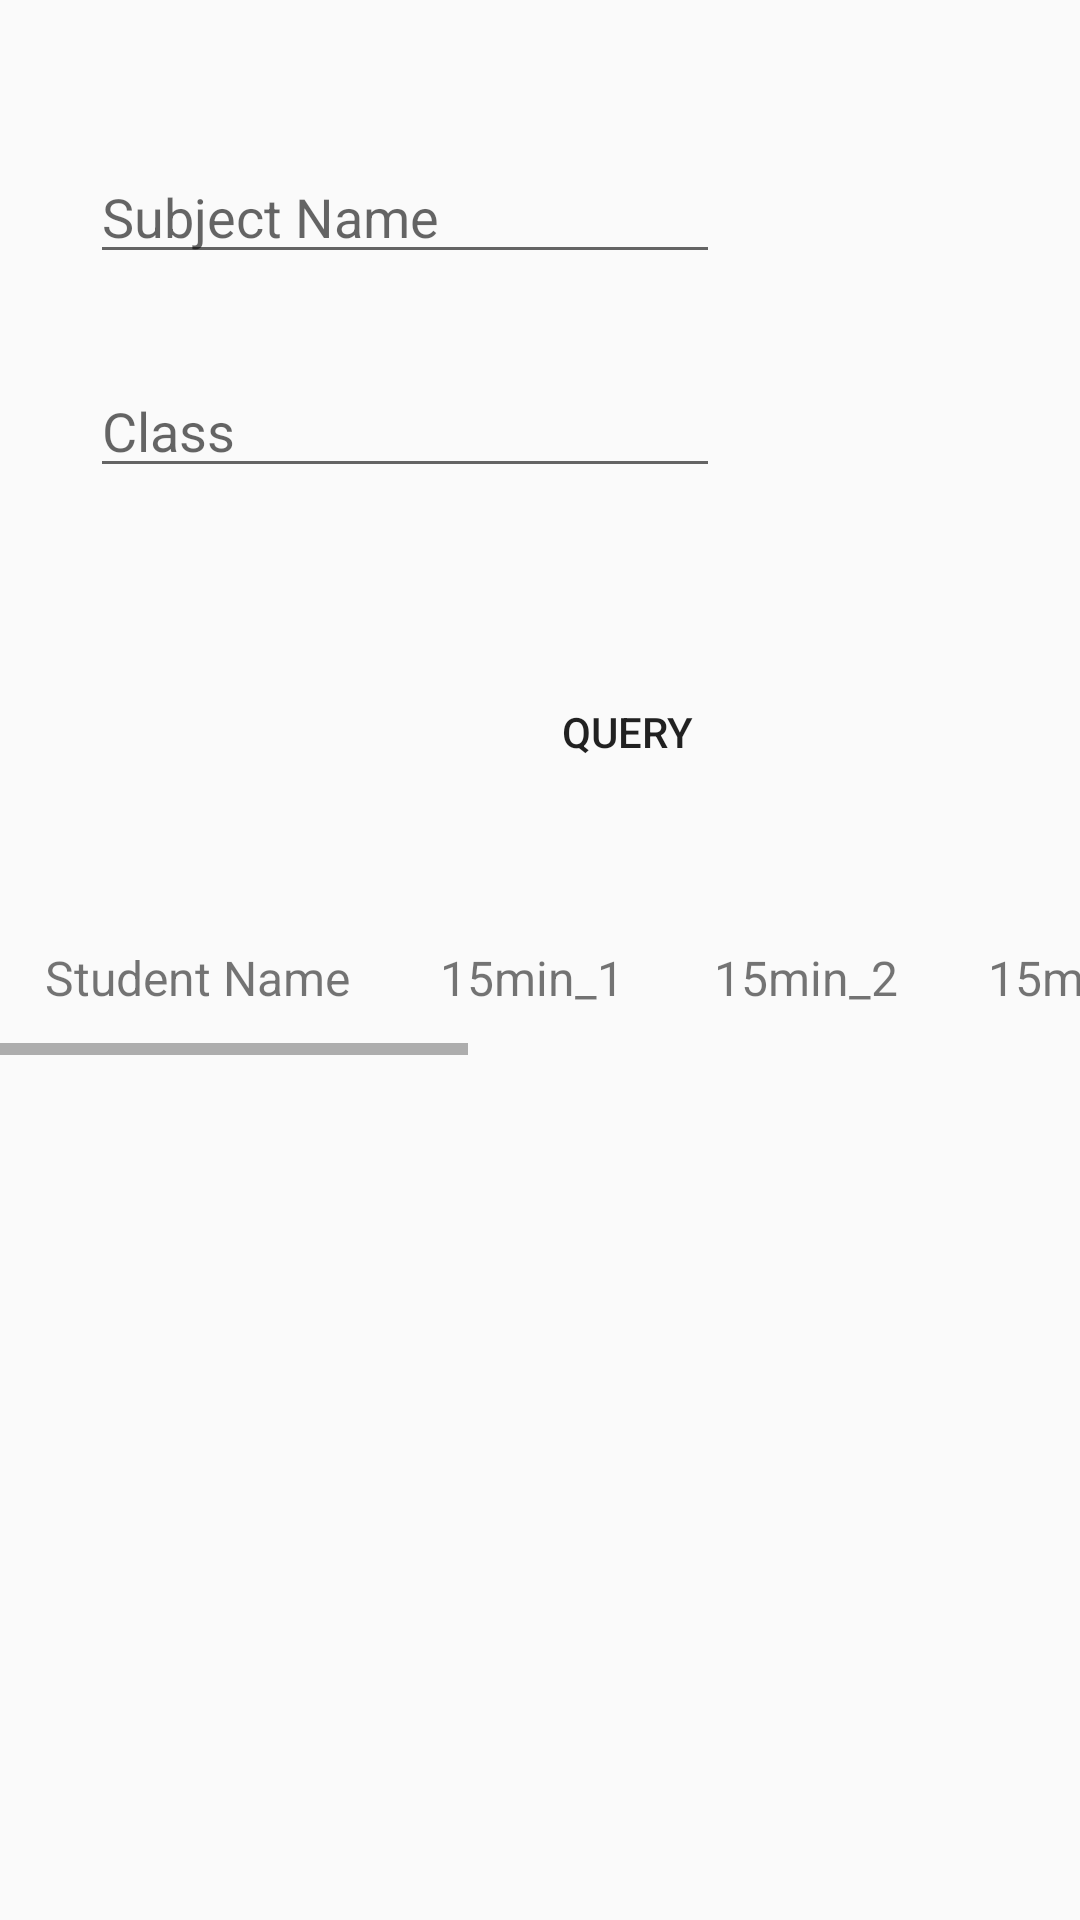

The Android layout XML behind this screen, and the referenced resources:
<!-- AndroidManifest.xml: application theme Theme.OTA -->
<!-- res/layout/activity_view_grade.xml -->
<?xml version="1.0" encoding="utf-8"?>
<ScrollView
    xmlns:android="http://schemas.android.com/apk/res/android"
    xmlns:app="http://schemas.android.com/apk/res-auto"
    android:layout_width="match_parent"
    android:layout_height="match_parent"
    xmlns:tools="http://schemas.android.com/tools"
    android:orientation="horizontal"
    android:layout_alignParentBottom="true"
    android:layout_alignParentLeft="true"
    android:layout_alignParentRight="true"
    android:layout_alignParentTop="true"
    tools:context=".ViewGrade.ViewGrade">
    <androidx.constraintlayout.widget.ConstraintLayout
        android:layout_width="match_parent"
        android:layout_height="match_parent">

        <EditText
            android:id="@+id/VG_SubjectName"
            android:layout_width="wrap_content"
            android:layout_height="wrap_content"
            android:layout_marginStart="30dp"
            android:layout_marginTop="50dp"
            android:ems="10"
            android:hint="Subject Name"
            android:inputType="textPersonName"
            app:layout_constraintStart_toStartOf="parent"
            app:layout_constraintTop_toTopOf="parent" />

        <EditText
            android:id="@+id/VG_Class"
            android:layout_width="wrap_content"
            android:layout_height="wrap_content"
            android:layout_marginStart="30dp"
            android:layout_marginTop="30dp"
            android:ems="10"
            android:hint="Class"
            android:inputType="textPersonName"
            app:layout_constraintStart_toStartOf="parent"
            app:layout_constraintTop_toBottomOf="@+id/VG_SubjectName" />

        <Button
            android:id="@+id/button"
            android:layout_width="wrap_content"
            android:layout_height="wrap_content"
            android:layout_marginStart="165dp"
            android:layout_marginTop="220dp"
            android:text="Query"
            android:background="@drawable/button"
            app:layout_constraintStart_toStartOf="parent"
            app:layout_constraintTop_toTopOf="parent"
            android:onClick="VG_Query"/>

        <HorizontalScrollView
            android:layout_width="match_parent"
            android:layout_height="wrap_content"
            android:layout_marginTop="300dp"
            app:layout_constraintEnd_toEndOf="parent"
            app:layout_constraintStart_toStartOf="parent"
            app:layout_constraintTop_toTopOf="parent">

            <TableLayout
                android:layout_width="match_parent"
                android:layout_height="wrap_content"
                android:stretchColumns="1,2,3,4,5,6,7,8,9,10">

                <TableRow>


                    <TextView
                        android:layout_width="match_parent"
                        android:layout_height="match_parent"
                        android:layout_column="1"
                        android:gravity="center"
                        android:padding="15dp"
                        android:text="Student Name"
                        android:textSize="16sp" />

                    <TextView
                        android:layout_width="match_parent"
                        android:layout_height="match_parent"
                        android:layout_column="1"
                        android:gravity="center"
                        android:padding="15dp"
                        android:text="15min_1"
                        android:textSize="16sp" />

                    <TextView
                        android:layout_width="match_parent"
                        android:layout_height="match_parent"
                        android:layout_column="1"
                        android:gravity="center"
                        android:padding="15dp"
                        android:text="15min_2"
                        android:textSize="16sp" />

                    <TextView
                        android:layout_width="match_parent"
                        android:layout_height="match_parent"
                        android:layout_column="1"
                        android:gravity="center"
                        android:padding="15dp"
                        android:text="15min_3"
                        android:textSize="16sp" />

                    <TextView
                        android:layout_width="match_parent"
                        android:layout_height="match_parent"
                        android:layout_column="1"
                        android:gravity="center"
                        android:padding="15dp"
                        android:text="15min_4"
                        android:textSize="16sp" />

                    <TextView
                        android:layout_width="match_parent"
                        android:layout_height="match_parent"
                        android:layout_column="1"
                        android:gravity="center"
                        android:padding="15dp"
                        android:text="45min_1"
                        android:textSize="16sp" />

                    <TextView
                        android:layout_width="match_parent"
                        android:layout_height="match_parent"
                        android:layout_column="1"
                        android:gravity="center"
                        android:padding="15dp"
                        android:text="45min_2"
                        android:textSize="16sp" />

                    <TextView
                        android:layout_width="match_parent"
                        android:layout_height="match_parent"
                        android:layout_column="1"
                        android:gravity="center"
                        android:padding="15dp"
                        android:text="midterm"
                        android:textSize="16sp" />

                    <TextView
                        android:layout_width="match_parent"
                        android:layout_height="match_parent"
                        android:layout_column="1"
                        android:gravity="center"
                        android:padding="15dp"
                        android:text="final"
                        android:textSize="16sp" />
                </TableRow>

                <androidx.recyclerview.widget.RecyclerView
                    android:id="@+id/recycler_view"
                    android:layout_width="match_parent"
                    android:layout_height="match_parent" />
            </TableLayout>
        </HorizontalScrollView>
    </androidx.constraintlayout.widget.ConstraintLayout>
</ScrollView>
<!-- resources referenced by this layout -->
<resources>
  <style name="Theme.OTA" parent="Theme.AppCompat.Light.DarkActionBar">
          
          <item name="colorPrimary">@color/purple_500</item>
          <item name="colorPrimaryVariant">@color/purple_700</item>
          <item name="colorOnPrimary">@color/white</item>
          
          <item name="colorSecondary">@color/teal_200</item>
          <item name="colorSecondaryVariant">@color/teal_700</item>
          <item name="colorOnSecondary">@color/black</item>
          
          <item name="android:statusBarColor" tools:targetApi="l">?attr/colorPrimaryVariant</item>
          
      </style>
  <!-- not gathered from this repository: default colours our renderer supplied (Android Studio template values) -->
  <color name="purple_500">#FF6200EE</color>
  <color name="purple_700">#FF3700B3</color>
  <color name="teal_200">#FF03DAC5</color>
  <color name="teal_700">#FF018786</color>
  <color name="black">#FF000000</color>
  <color name="white">#FFFFFFFF</color>
</resources>
